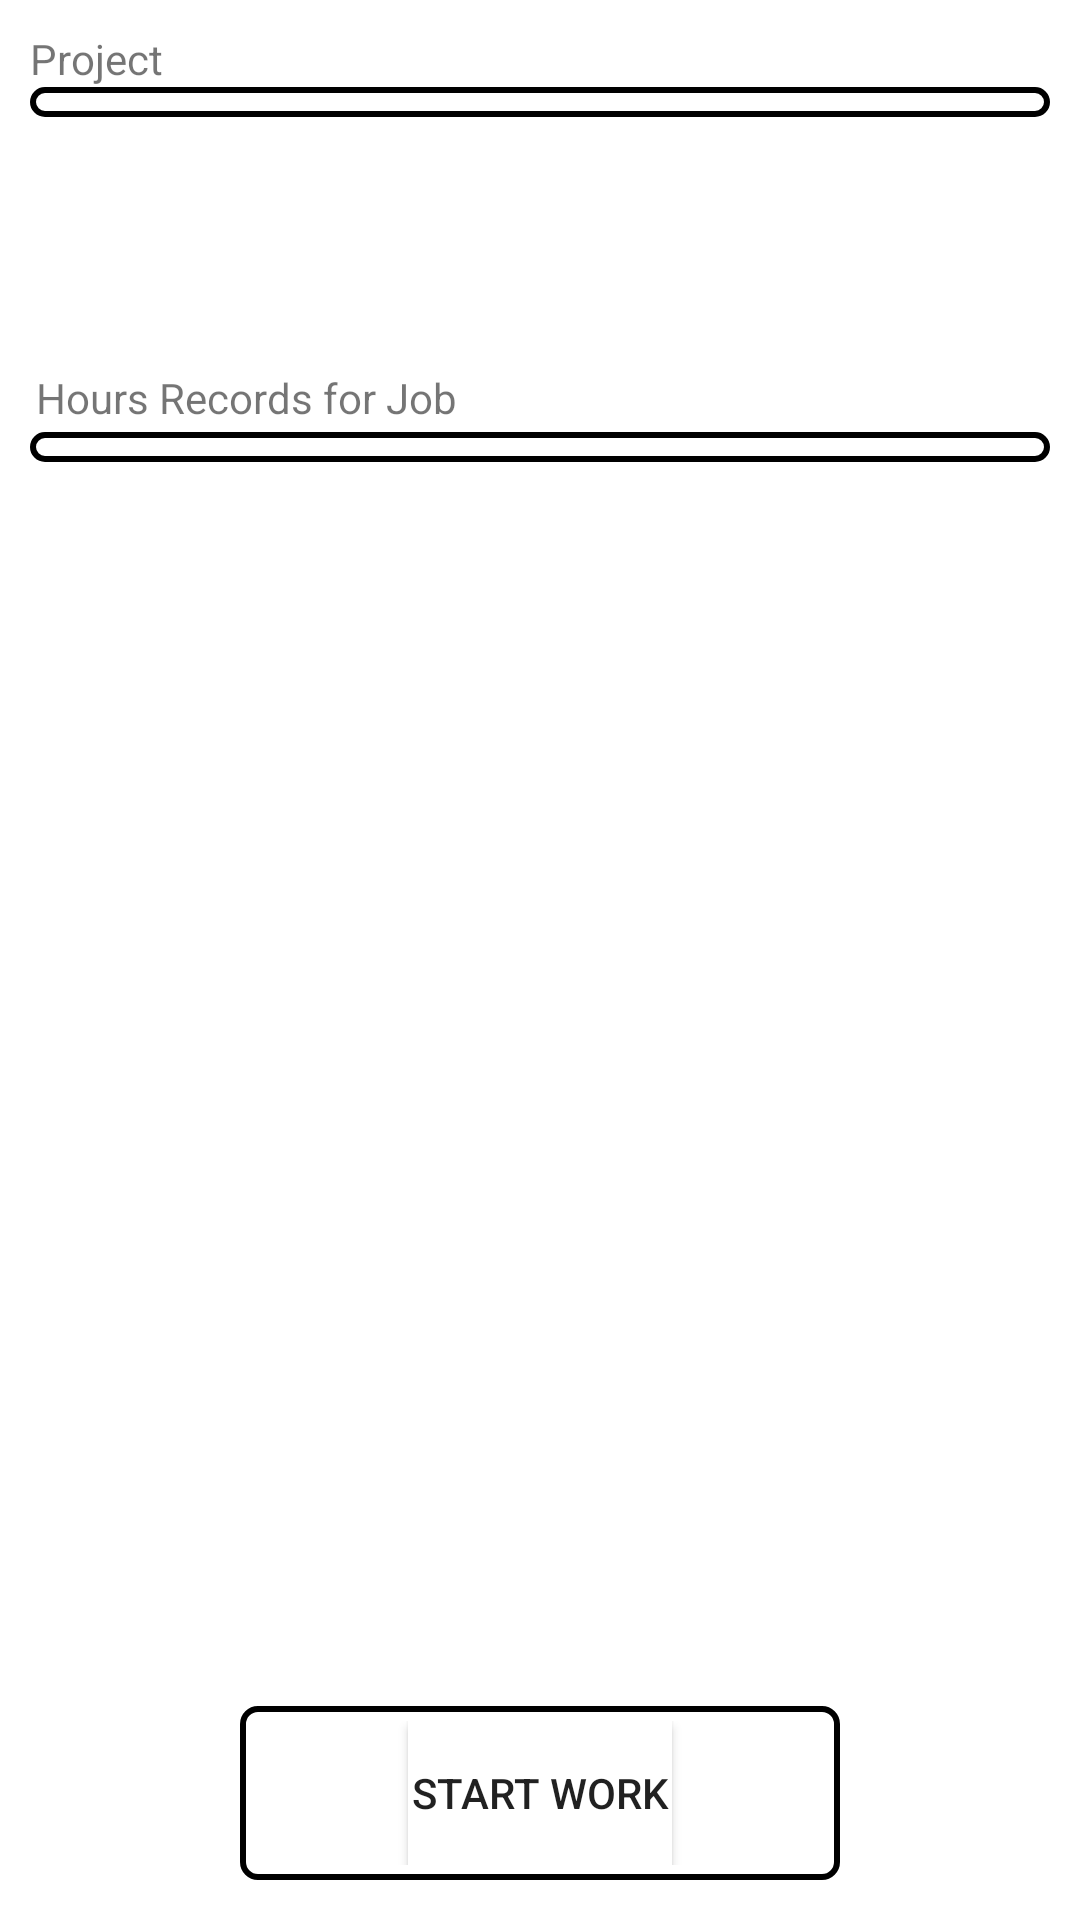

Reconstruct the res/layout file that produces this screen, plus the resources it refers to.
<!-- AndroidManifest.xml: application theme AppTheme -->
<!-- res/layout/fragment_hours_list.xml -->
<?xml version="1.0" encoding="utf-8"?>
<LinearLayout xmlns:android="http://schemas.android.com/apk/res/android"
              android:layout_width="match_parent"
              android:layout_height="match_parent"
              android:background="@color/standard_background"
              android:orientation="vertical"
              android:padding="5dp">

    <LinearLayout
        android:layout_width="match_parent"
        android:layout_height="0dp"
        android:layout_weight="3"
        android:orientation="vertical"
        android:padding="5dp">

        <TextView
            android:layout_width="match_parent"
            android:layout_height="wrap_content"
            android:text="@string/hours_project_name"
            android:textAppearance="?android:attr/textAppearanceSmall"/>

        <Spinner
            android:id="@+id/spinner_hours_list_project"
            android:layout_width="match_parent"
            android:layout_height="wrap_content"
            android:background="@drawable/rounded_border">

        </Spinner>

    </LinearLayout>

    <LinearLayout
        android:layout_width="match_parent"
        android:layout_height="0dp"
        android:layout_weight="12"
        android:orientation="vertical"
        android:padding="5dp">

        <LinearLayout
            android:layout_width="match_parent"
            android:layout_height="wrap_content"
            android:padding="2dp">

            <TextView
                android:layout_width="0dp"
                android:layout_height="wrap_content"
                android:layout_weight="9"
                android:text="@string/hours_records_for_job"
                android:textAppearance="?android:attr/textAppearanceSmall"/>

            

        </LinearLayout>

        <ListView
            android:id="@+id/hours_list_view"
            android:layout_width="match_parent"
            android:layout_height="wrap_content"
            android:background="@drawable/rounded_border"/>

    </LinearLayout>

    <LinearLayout
        android:layout_width="match_parent"
        android:layout_height="0dp"
        android:layout_weight="2"
        android:gravity="center"
        android:padding="5dp">

        <LinearLayout
            android:layout_width="200dp"
            android:layout_height="wrap_content"
            android:background="@drawable/rounded_border"
            android:gravity="center">

            <Button
                android:id="@+id/button_hours_start_stop"
                android:layout_width="wrap_content"
                android:layout_height="wrap_content"
                android:background="@color/standard_background"
                android:text="@string/start_work"/>

        </LinearLayout>

    </LinearLayout>

</LinearLayout>
<!-- resources referenced by this layout -->
<resources>
  <color name="standard_background">#ffffff</color>
  <!-- drawable ic_menu_filter: png bitmap (drawable-hdpi, 245 bytes) -->
  <!-- drawable rounded_border (drawable) -->
  <?xml version="1.0" encoding="utf-8"?>
  <shape xmlns:android="http://schemas.android.com/apk/res/android"
         android:shape="rectangle">
  
      <stroke
          android:width="2dp"
          android:color="@color/text_color"/>
  
      <corners
          android:radius="5dp"
          />
  
      <padding
          android:left="10dp"
          android:top="5dp"
          android:right="10dp"
          android:bottom="5dp"
          />
  
  </shape>
  <string name="hours_project_name">Project</string>
  <string name="hours_records_for_job">Hours Records for Job</string>
  <string name="start_work">Start Work</string>
  <style name="AppTheme" parent="Theme.AppCompat.Light.DarkActionBar">
          
      </style>
  <color name="text_color">#000</color>
</resources>
